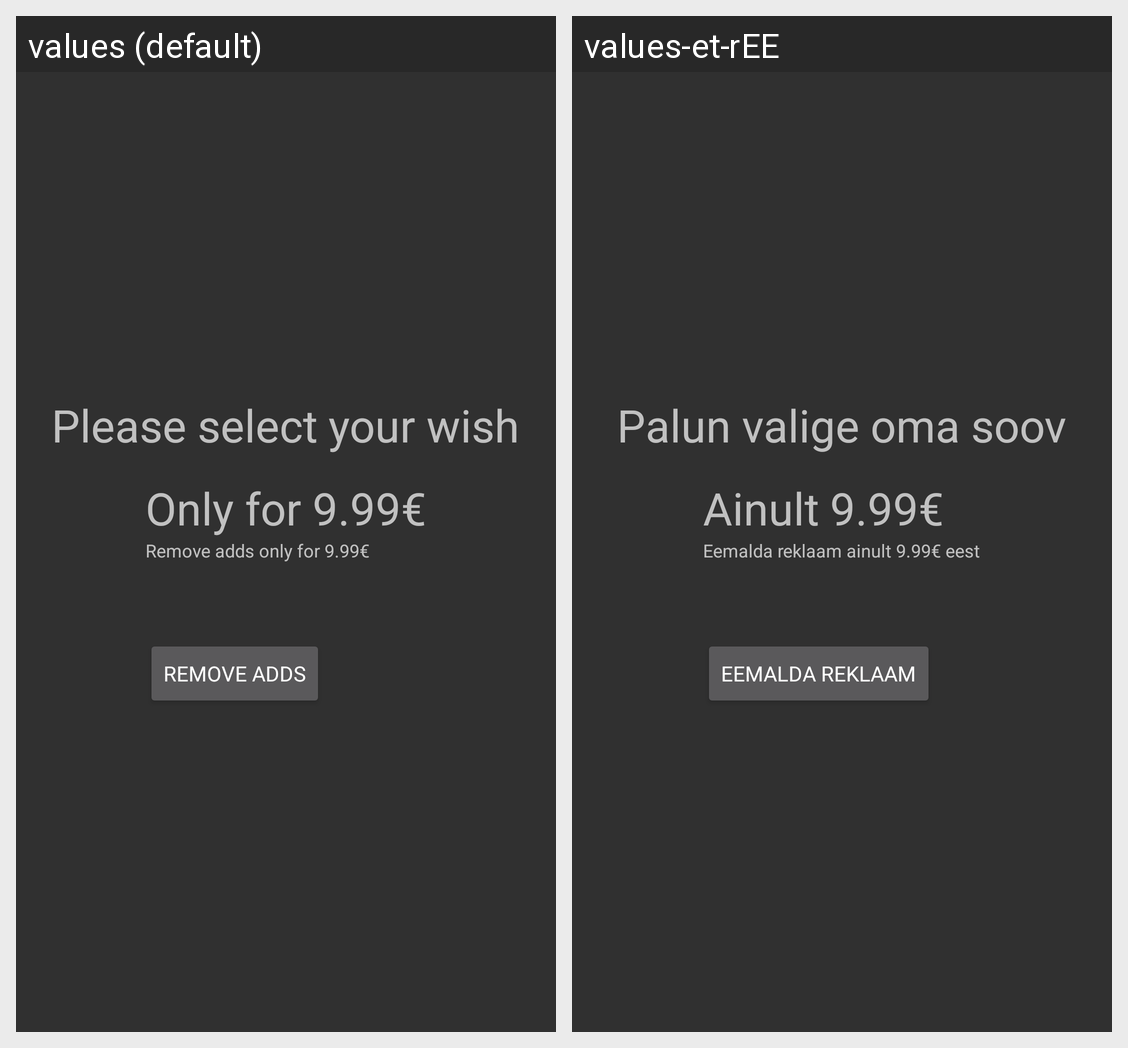

For this localized Android screen grid, give each drawn string resource with its value in every locale shown.
Android screen res/layout/fragment_pay_for_member.xml rendered under 2 locales, left to right: values (default), values-et-rEE. Device: Nexus 5 (rendered at 1080×1920; each locale shown at half size, 540×960, under a caption strip naming it); theme AppTheme.
Strings drawn on this screen, with the default value and each locale's value (text and hints the layout hard-codes, and strings that could not be matched under every locale, appear in the picture but are not listed):

please_select_your_wish
  values: Please select your wish
  values-et-rEE: Palun valige oma soov

only_for_999
  values: Only for 9.99€
  values-et-rEE: Ainult 9.99€

remove_adds_only_for
  values: Remove adds only for 9.99€
  values-et-rEE: Eemalda reklaam ainult 9.99€ eest

remove_adds
  values: Remove adds
  values-et-rEE: Eemalda reklaam
